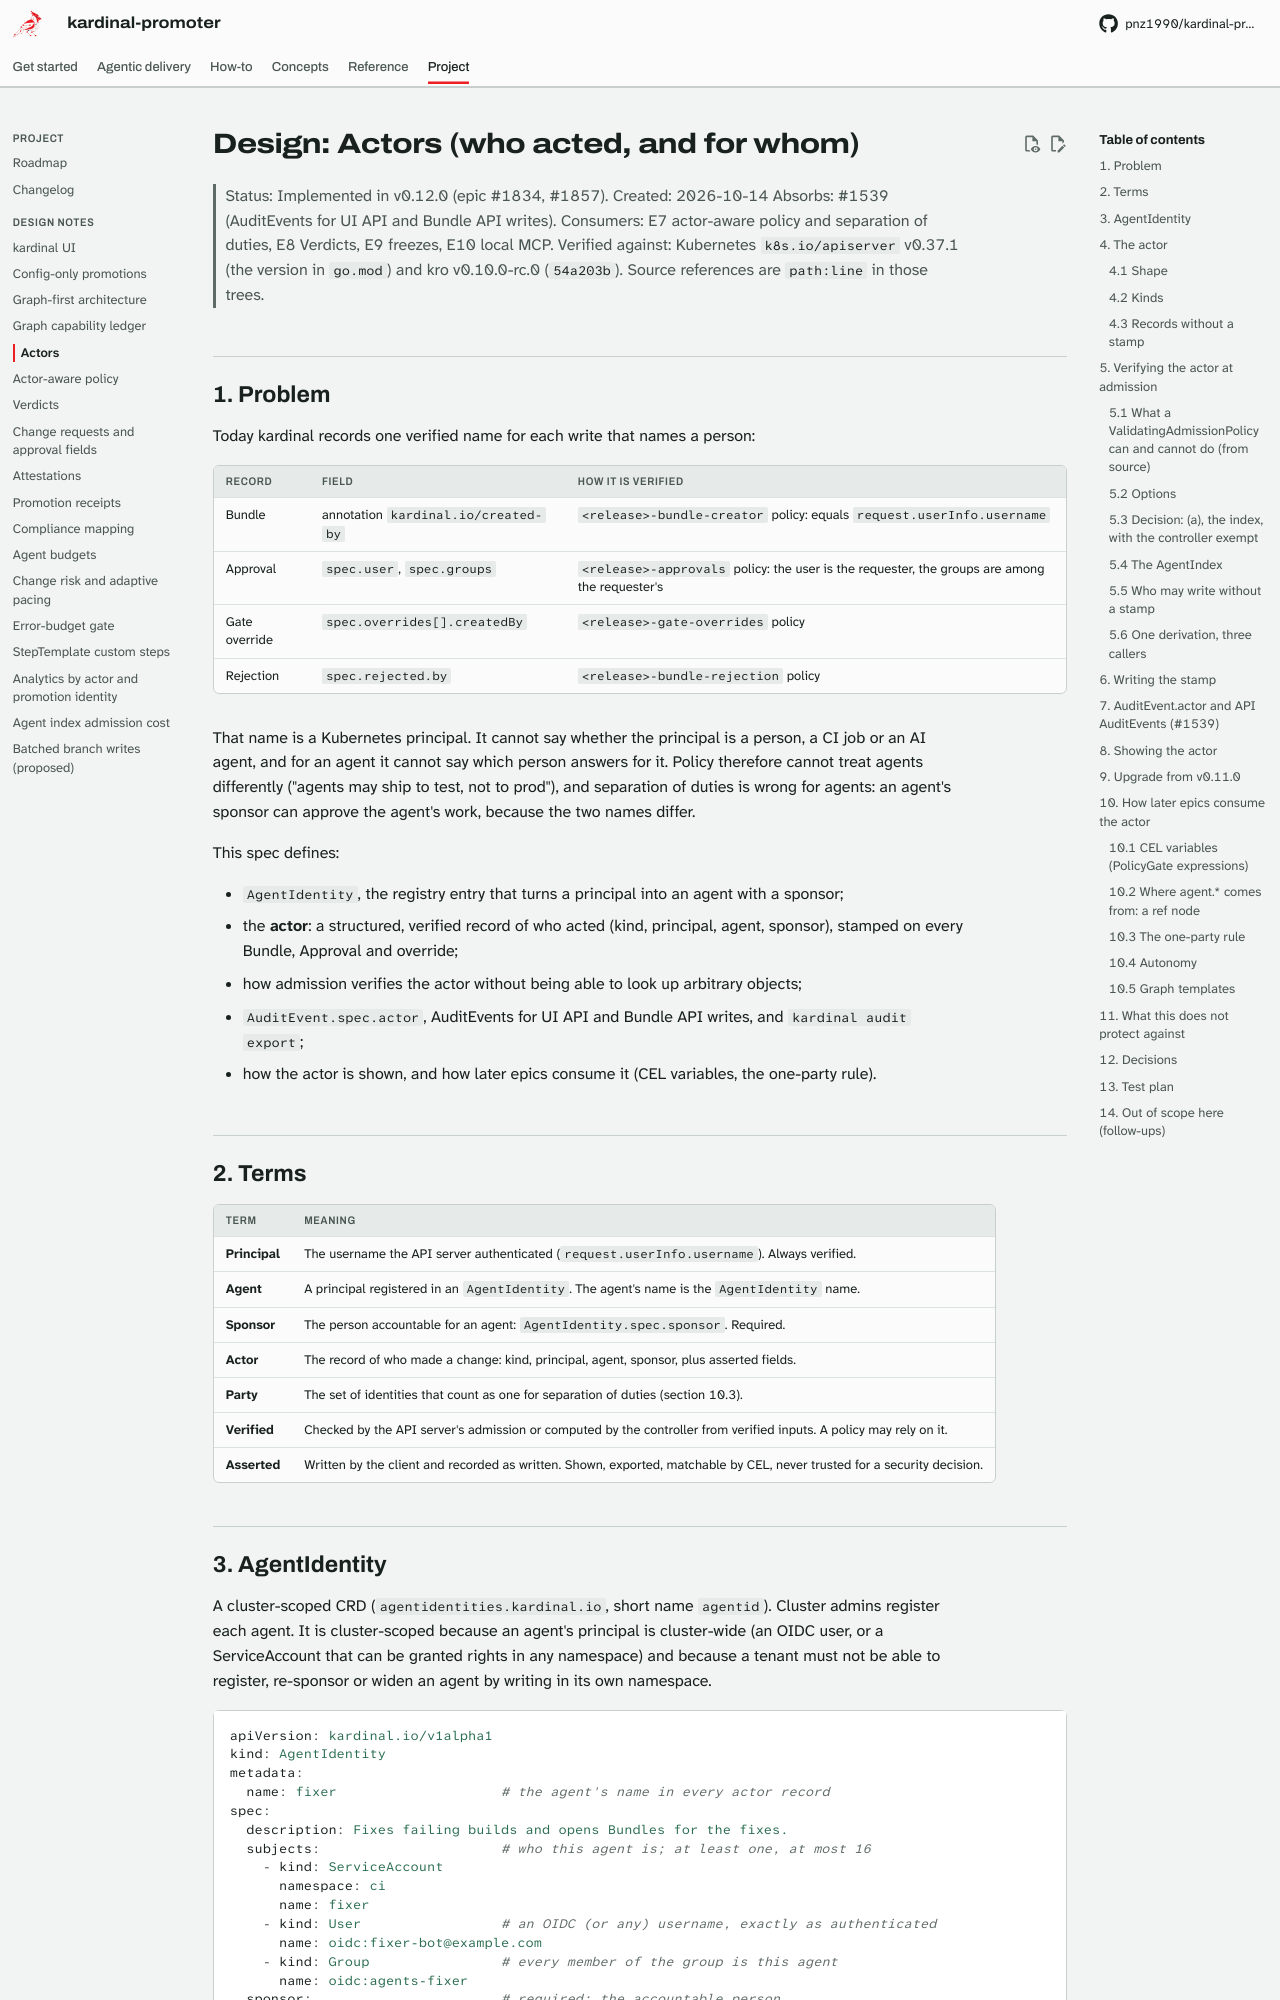

repository: pnz1990/kardinal-promoter · page: design/17-actors/index.html · generator: mkdocs

# Design: Actors (who acted, and for whom)

> Status: Implemented in v0.12.0 (epic #1834, #1857).
> Created: 2026-10-14
> Absorbs: #1539 (AuditEvents for UI API and Bundle API writes).
> Consumers: E7 actor-aware policy and separation of duties, E8 Verdicts, E9 freezes, E10 local MCP.
> Verified against: Kubernetes `k8s.io/apiserver` v0.37.1 (the version in `go.mod`) and kro
> v0.10.0-rc.0 (`54a203b`). Source references are `path:line` in those trees.

---

## 1. Problem

Today kardinal records one verified name for each write that names a person:

| Record | Field | How it is verified |
|--------|-------|--------------------|
| Bundle | annotation `kardinal.io/created-by` | `<release>-bundle-creator` policy: equals `request.userInfo.username` |
| Approval | `spec.user`, `spec.groups` | `<release>-approvals` policy: the user is the requester, the groups are among the requester's |
| Gate override | `spec.overrides[].createdBy` | `<release>-gate-overrides` policy |
| Rejection | `spec.rejected.by` | `<release>-bundle-rejection` policy |

That name is a Kubernetes principal. It cannot say whether the principal is a person, a CI job
or an AI agent, and for an agent it cannot say which person answers for it. Policy therefore
cannot treat agents differently ("agents may ship to test, not to prod"), and separation of
duties is wrong for agents: an agent's sponsor can approve the agent's work, because the two
names differ.

This spec defines:

- `AgentIdentity`, the registry entry that turns a principal into an agent with a sponsor;
- the **actor**: a structured, verified record of who acted (kind, principal, agent, sponsor),
  stamped on every Bundle, Approval and override;
- how admission verifies the actor without being able to look up arbitrary objects;
- `AuditEvent.spec.actor`, AuditEvents for UI API and Bundle API writes, and
  `kardinal audit export`;
- how the actor is shown, and how later epics consume it (CEL variables, the one-party rule).

## 2. Terms

| Term | Meaning |
|------|---------|
| **Principal** | The username the API server authenticated (`request.userInfo.username`). Always verified. |
| **Agent** | A principal registered in an `AgentIdentity`. The agent's name is the `AgentIdentity` name. |
| **Sponsor** | The person accountable for an agent: `AgentIdentity.spec.sponsor`. Required. |
| **Actor** | The record of who made a change: kind, principal, agent, sponsor, plus asserted fields. |
| **Party** | The set of identities that count as one for separation of duties (section 10.3). |
| **Verified** | Checked by the API server's admission or computed by the controller from verified inputs. A policy may rely on it. |
| **Asserted** | Written by the client and recorded as written. Shown, exported, matchable by CEL, never trusted for a security decision. |
